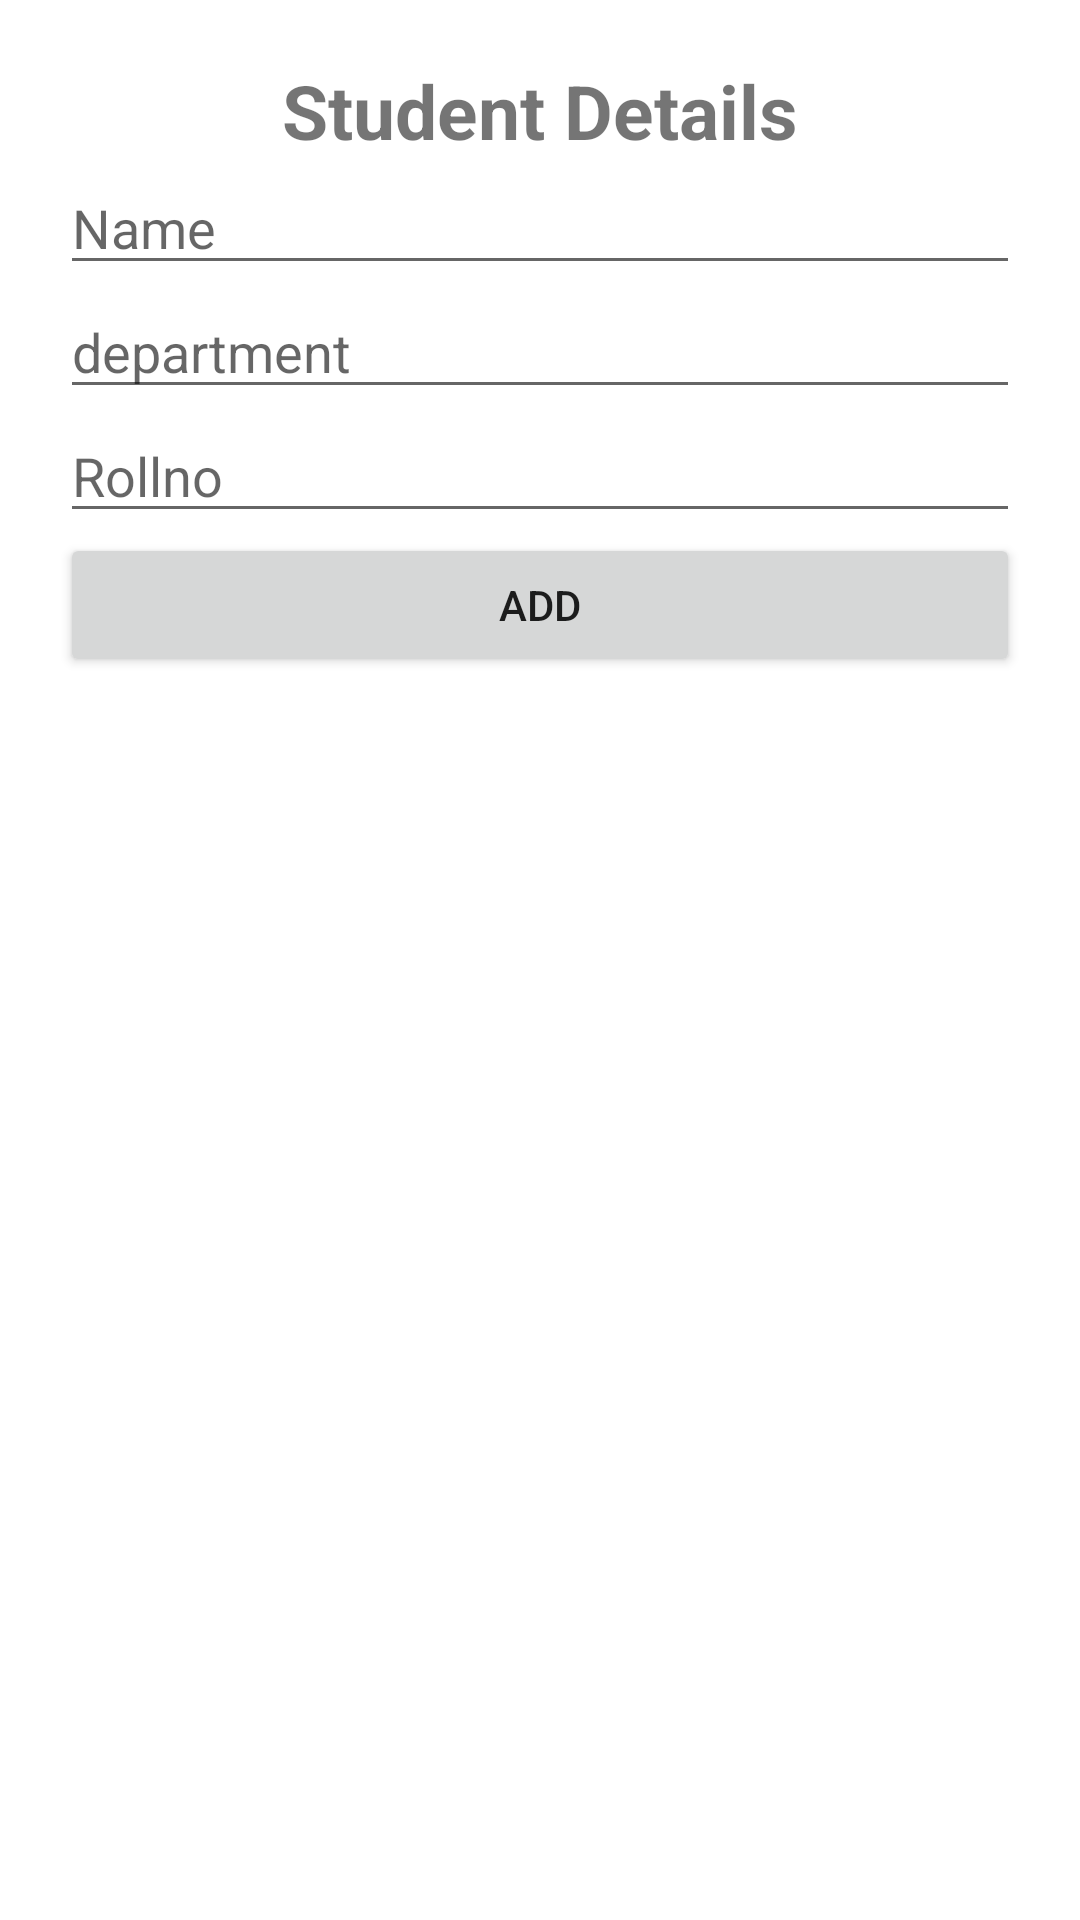

The Android layout XML behind this screen, and the referenced resources:
<!-- AndroidManifest.xml: application theme Theme.FireAuth2 -->
<!-- res/layout/activity_main.xml -->
<?xml version="1.0" encoding="utf-8"?>
<LinearLayout xmlns:android="http://schemas.android.com/apk/res/android"
    xmlns:app="http://schemas.android.com/apk/res-auto"
    xmlns:tools="http://schemas.android.com/tools"
    android:layout_width="match_parent"
    android:layout_height="match_parent"
    tools:context=".MainActivity"
    android:orientation="vertical"
    android:padding="20dp"
    android:layout_gravity="center">


    <TextView
        android:layout_width="wrap_content"
        android:layout_height="wrap_content"
        android:text="Student Details"
        android:layout_gravity="center"
        android:textSize="25dp"
        android:textStyle="bold"/>



    <EditText
        android:id="@+id/name"
        android:layout_width="match_parent"
        android:layout_height="wrap_content"
        android:hint="Name"
        android:layout_gravity="center"/>




    <EditText
        android:id="@+id/dep"
        android:layout_width="match_parent"
        android:layout_height="wrap_content"
        android:hint="department"
        android:layout_gravity="center"/>

    <EditText
        android:id="@+id/roll"
        android:layout_width="match_parent"
        android:layout_height="wrap_content"
        android:hint="Rollno"
        android:layout_gravity="center"/>


    <Button
        android:id="@+id/addbtn"
        android:layout_width="match_parent"
        android:layout_height="wrap_content"
        android:text="add"/>

</LinearLayout>
<!-- resources referenced by this layout -->
<resources>
  <style name="Theme.FireAuth2" parent="Theme.MaterialComponents.DayNight.DarkActionBar">
          
          <item name="colorPrimary">@color/purple_500</item>
          <item name="colorPrimaryVariant">@color/purple_700</item>
          <item name="colorOnPrimary">@color/white</item>
          
          <item name="colorSecondary">@color/teal_200</item>
          <item name="colorSecondaryVariant">@color/teal_700</item>
          <item name="colorOnSecondary">@color/black</item>
          
          <item name="android:statusBarColor">?attr/colorPrimaryVariant</item>
          
      </style>
  <!-- not gathered from this repository: default colours our renderer supplied (Android Studio template values) -->
  <color name="purple_500">#FF6200EE</color>
  <color name="purple_700">#FF3700B3</color>
  <color name="teal_200">#FF03DAC5</color>
  <color name="teal_700">#FF018786</color>
  <color name="black">#FF000000</color>
  <color name="white">#FFFFFFFF</color>
</resources>
